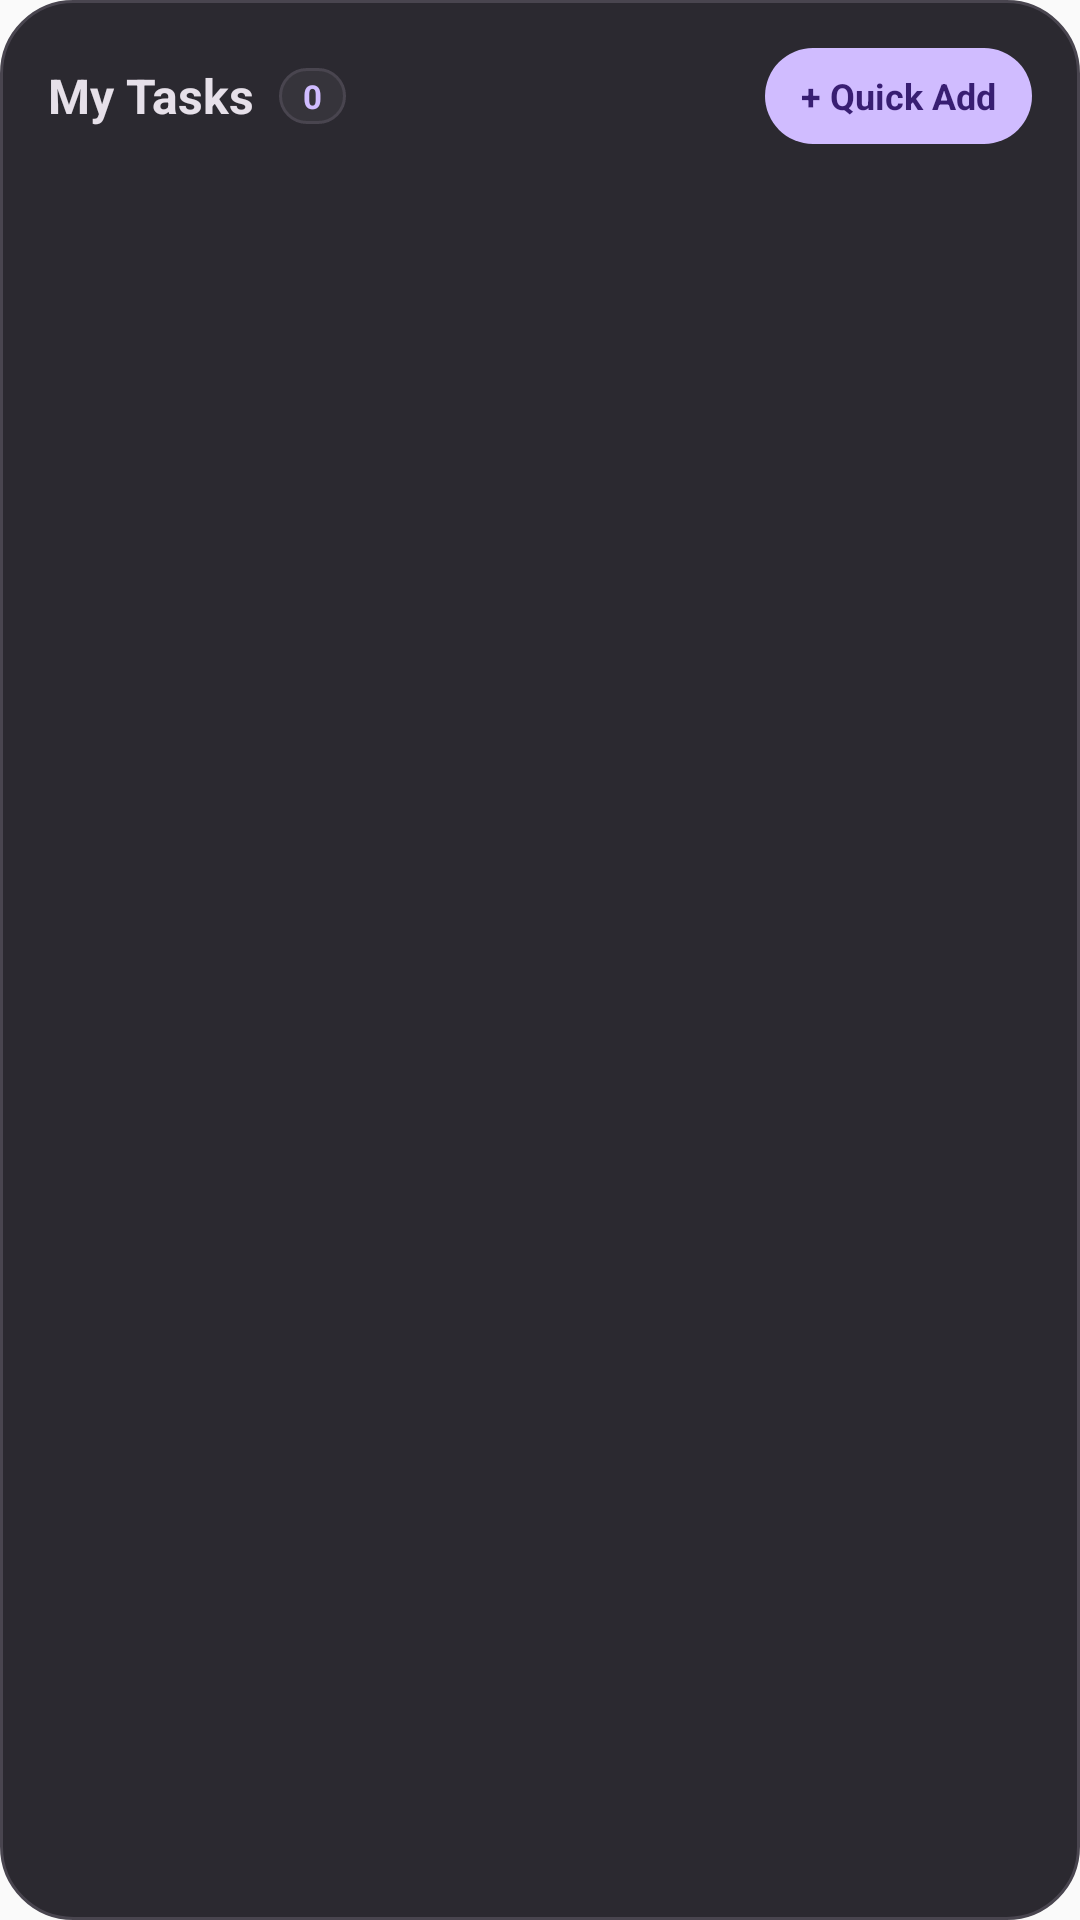

Here is an Android app screen rendered from its layout file. Give the layout XML and the strings, colors and styles it references.
<!-- AndroidManifest.xml: application theme Theme.TaskManager -->
<!-- res/layout/widget_tasks_list.xml -->
<?xml version="1.0" encoding="utf-8"?>
<LinearLayout xmlns:android="http://schemas.android.com/apk/res/android"
    android:id="@+id/widget_list_root"
    android:layout_width="match_parent"
    android:layout_height="match_parent"
    android:background="@drawable/widget_background_card"
    android:orientation="vertical"
    android:padding="16dp">

    
    <RelativeLayout
        android:id="@+id/widget_list_header"
        android:layout_width="match_parent"
        android:layout_height="wrap_content"
        android:layout_marginBottom="12dp">

        <TextView
            android:id="@+id/widget_list_title"
            android:layout_width="wrap_content"
            android:layout_height="wrap_content"
            android:layout_alignParentStart="true"
            android:layout_centerVertical="true"
            android:text="My Tasks"
            android:textColor="#E6E0E9"
            android:textSize="16sp"
            android:textStyle="bold" />

        <TextView
            android:id="@+id/widget_list_count_badge"
            android:layout_width="wrap_content"
            android:layout_height="wrap_content"
            android:layout_centerVertical="true"
            android:layout_marginStart="8dp"
            android:layout_toEndOf="@id/widget_list_title"
            android:background="@drawable/widget_button_secondary_pill"
            android:paddingStart="8dp"
            android:paddingTop="2dp"
            android:paddingEnd="8dp"
            android:paddingBottom="2dp"
            android:text="0"
            android:textColor="#D0BCFF"
            android:textSize="11sp"
            android:textStyle="bold" />

        
        <TextView
            android:id="@+id/widget_list_btn_add"
            android:layout_width="wrap_content"
            android:layout_height="32dp"
            android:layout_alignParentEnd="true"
            android:layout_centerVertical="true"
            android:background="@drawable/widget_button_pill"
            android:gravity="center"
            android:paddingStart="12dp"
            android:paddingEnd="12dp"
            android:text="+ Quick Add"
            android:textColor="#381E72"
            android:textSize="12sp"
            android:textStyle="bold" />
    </RelativeLayout>

    
    <TextView
        android:id="@+id/widget_list_empty_view"
        android:layout_width="match_parent"
        android:layout_height="match_parent"
        android:gravity="center"
        android:text="All tasks done! 🎉"
        android:textColor="#938F99"
        android:textSize="14sp"
        android:visibility="gone" />

    
    <ListView
        android:id="@+id/widget_tasks_list_view"
        android:layout_width="match_parent"
        android:layout_height="match_parent"
        android:divider="@android:color/transparent"
        android:dividerHeight="6dp" />

</LinearLayout>
<!-- resources referenced by this layout -->
<resources>
  <!-- drawable widget_background_card (drawable) -->
  <?xml version="1.0" encoding="utf-8"?>
  <shape xmlns:android="http://schemas.android.com/apk/res/android"
      android:shape="rectangle">
      <solid android:color="#2B2930" />
      <corners android:radius="24dp" />
      <stroke
          android:width="1dp"
          android:color="#49454F" />
  </shape>
  <!-- drawable widget_button_pill (drawable) -->
  <?xml version="1.0" encoding="utf-8"?>
  <shape xmlns:android="http://schemas.android.com/apk/res/android"
      android:shape="rectangle">
      <solid android:color="#D0BCFF" />
      <corners android:radius="50dp" />
  </shape>
  <!-- drawable widget_button_secondary_pill (drawable) -->
  <?xml version="1.0" encoding="utf-8"?>
  <shape xmlns:android="http://schemas.android.com/apk/res/android"
      android:shape="rectangle">
      <solid android:color="#36343B" />
      <corners android:radius="50dp" />
      <stroke
          android:width="1dp"
          android:color="#49454F" />
  </shape>
  <style name="Theme.TaskManager" parent="android:Theme.Material.Light.NoActionBar">
          <item name="android:statusBarColor">@android:color/transparent</item>
          <item name="android:navigationBarColor">@android:color/transparent</item>
          <item name="android:windowLightStatusBar">true</item>
      </style>
</resources>
